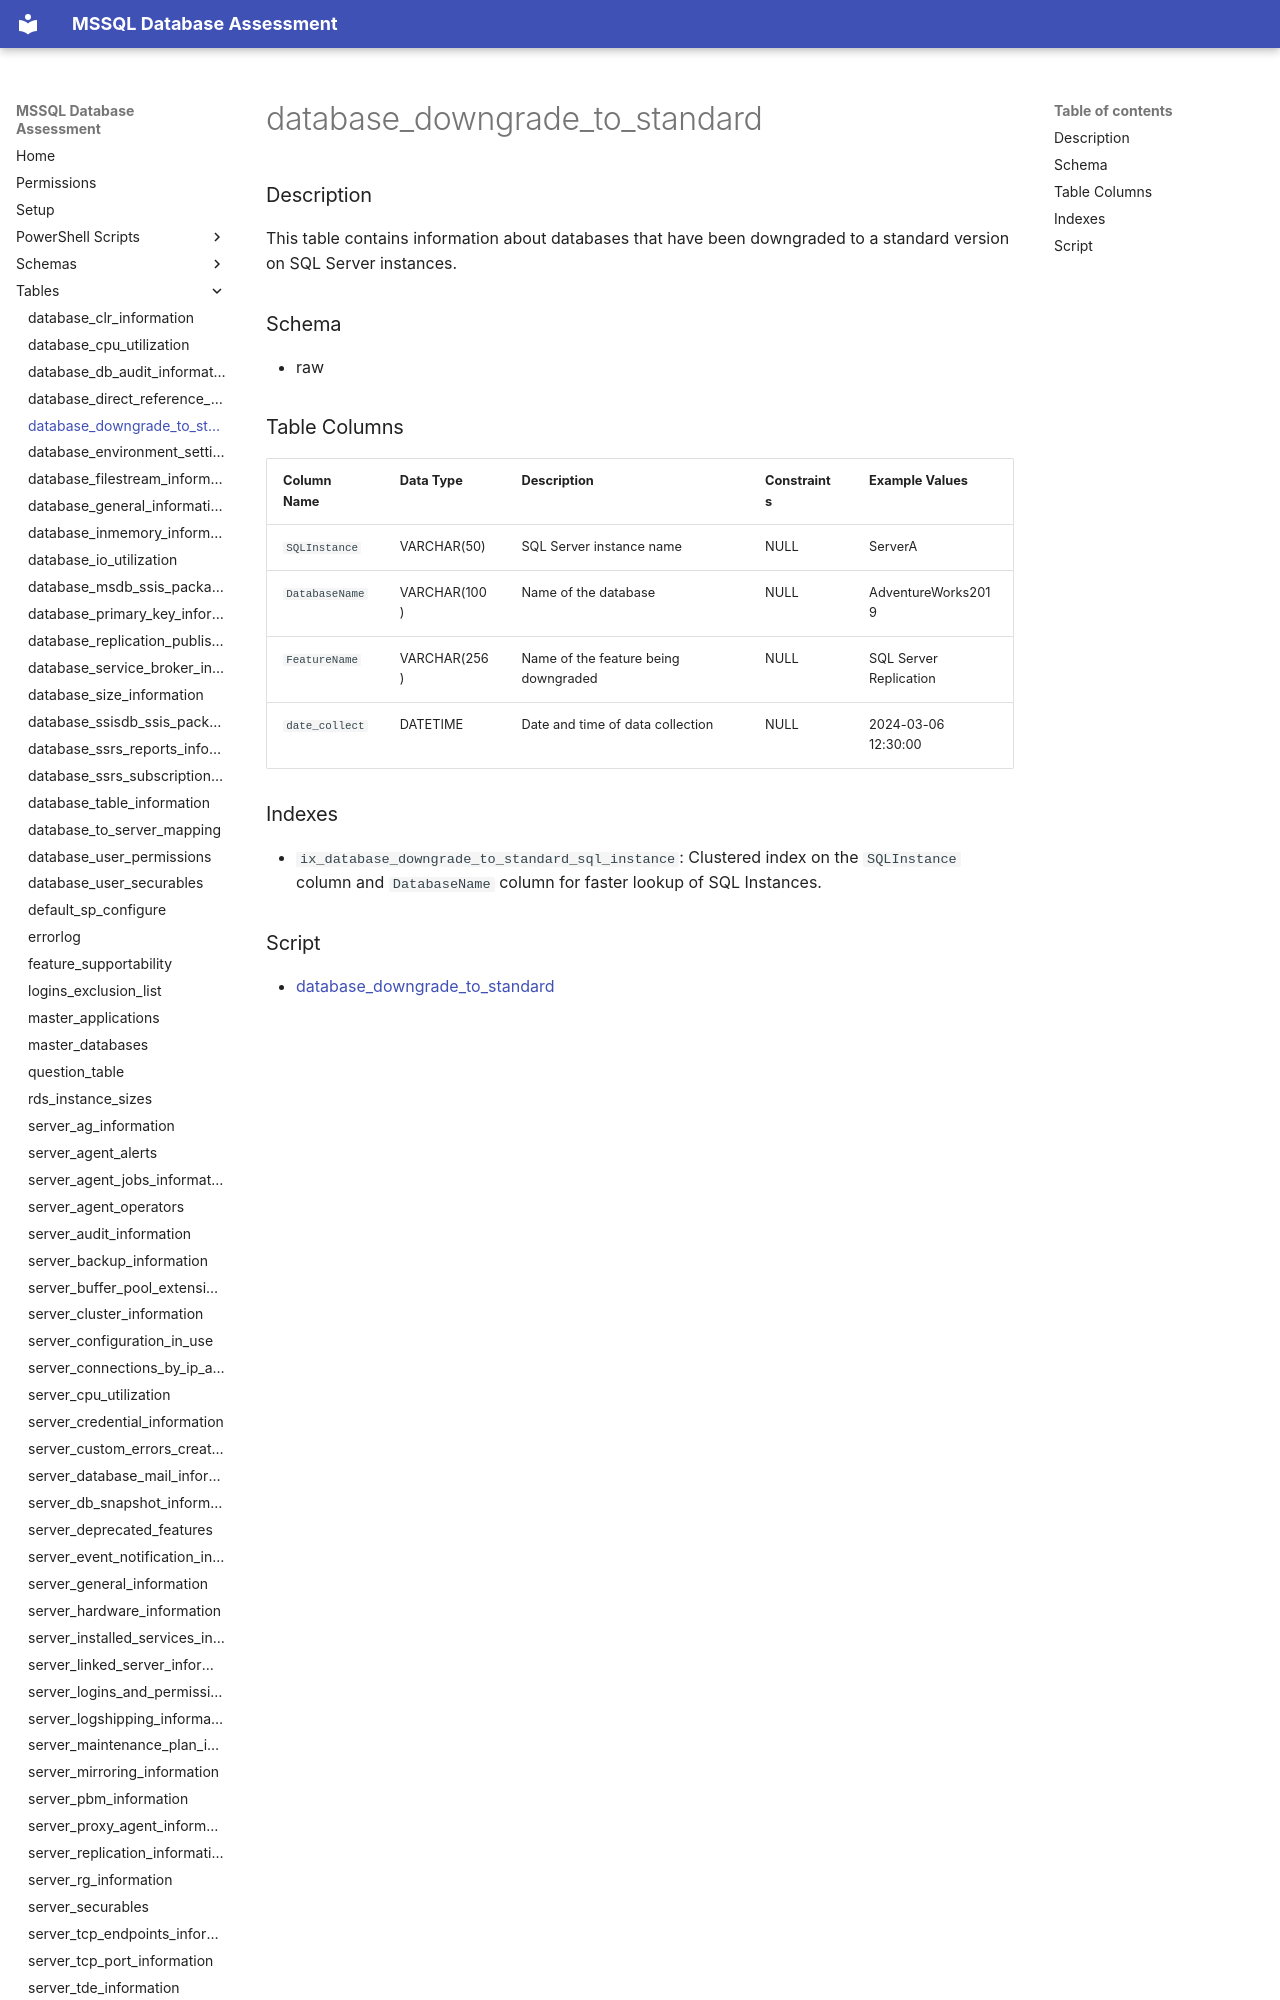

repository: aws-samples/sample-mssql-pre-migration-database-assessment · page: tables/database_downgrade_to_standard/index.html · generator: mkdocs

# database_downgrade_to_standard

### Description

This table contains information about databases that have been downgraded to a standard version on SQL Server instances.

### Schema

- raw

### Table Columns

| Column Name    | Data Type   | Description                            | Constraints         | Example Values           |
|----------------|-------------|----------------------------------------|----------------------|--------------------------|
| `SQLInstance`  | VARCHAR(50) | SQL Server instance name               | NULL                 | ServerA                  |
| `DatabaseName` | VARCHAR(100)| Name of the database                   | NULL                 | AdventureWorks2019       |
| `FeatureName`  | VARCHAR(256)| Name of the feature being downgraded  | NULL                 | SQL Server Replication  |
| `date_collect` | DATETIME    | Date and time of data collection       | NULL                 | 2024-03-06 12:30:00      |
